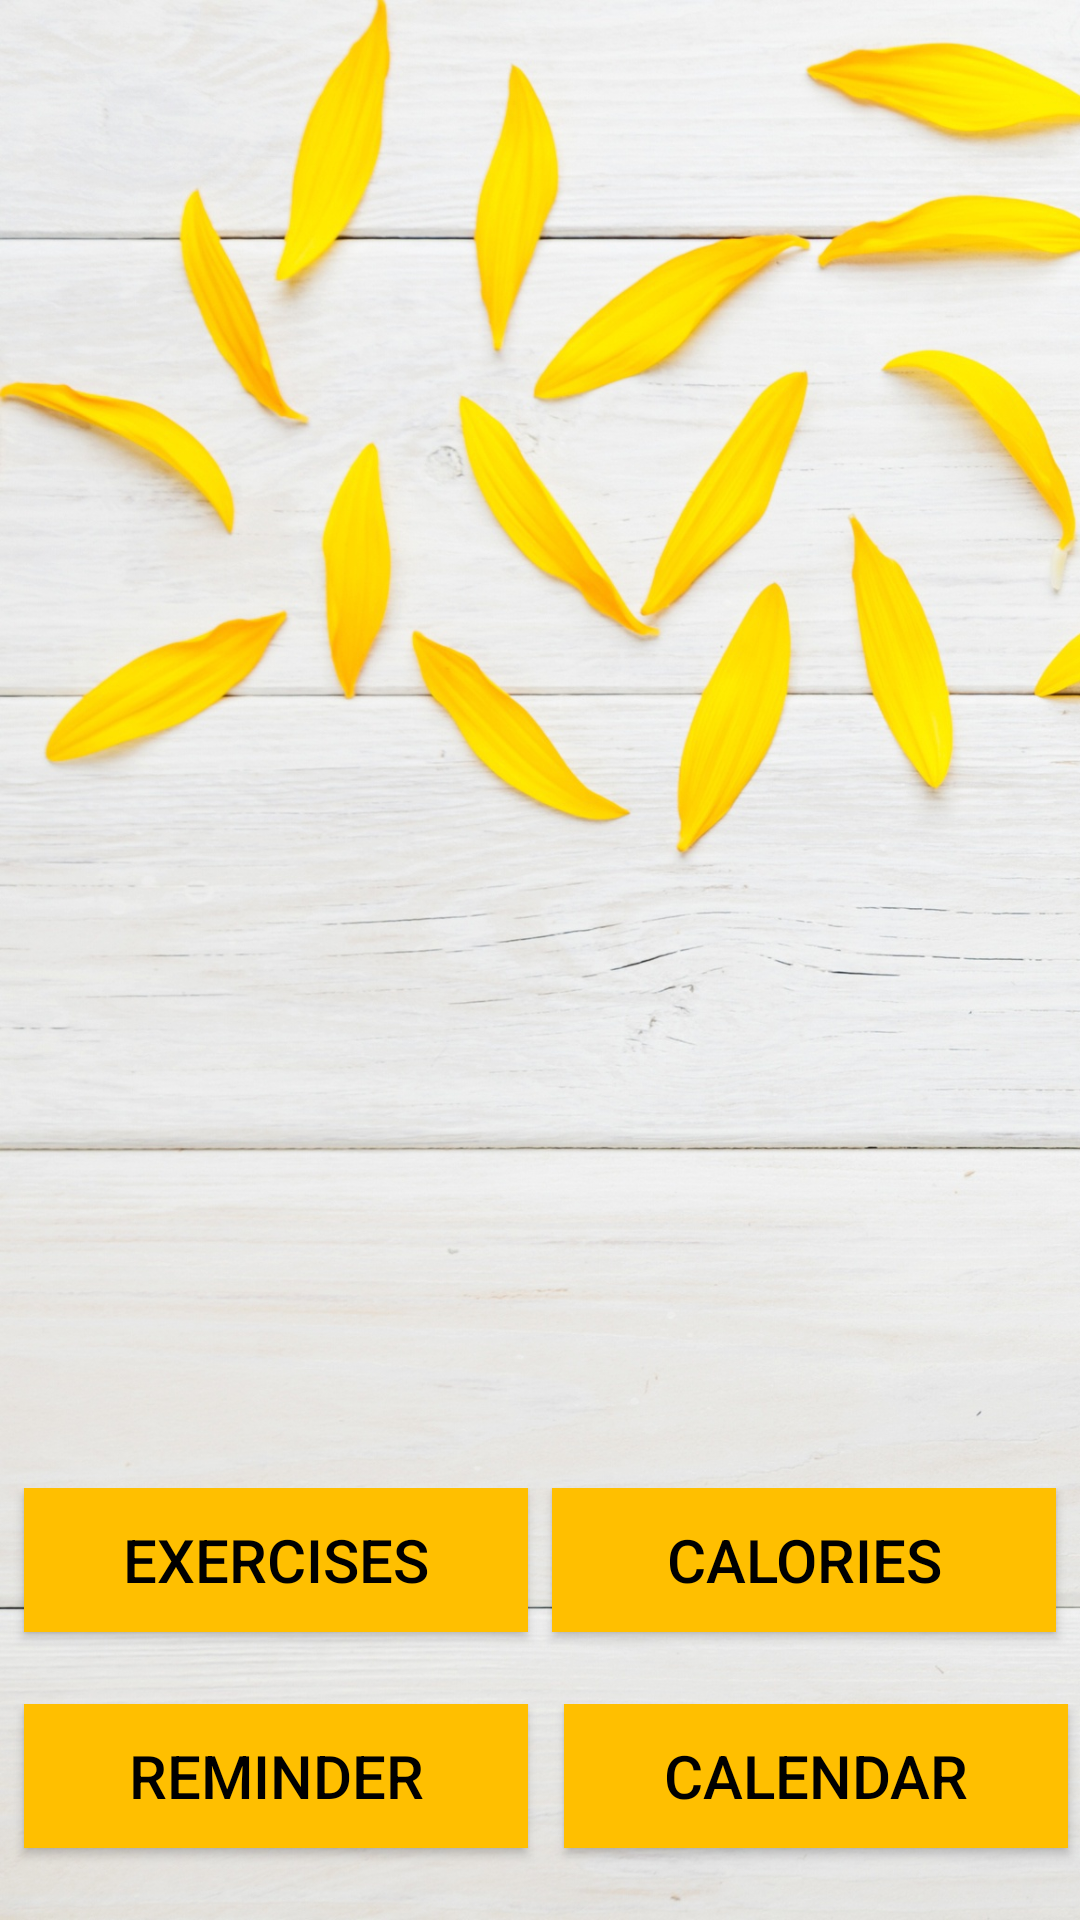

This screen was rendered from an Android layout file. Write that file and the resources it references.
<!-- AndroidManifest.xml: application theme AppTheme -->
<!-- res/layout/activity_main.xml -->
<?xml version="1.0" encoding="utf-8"?>
<RelativeLayout xmlns:android="http://schemas.android.com/apk/res/android"
    xmlns:app="http://schemas.android.com/apk/res-auto"
    xmlns:tools="http://schemas.android.com/tools"
    android:layout_width="match_parent"
    android:layout_height="match_parent"
     android:background="@drawable/fon_sart_program"
    tools:context="com.example.olenka.fitforyou.MainActivity">

    <TextView
        android:id="@+id/editText"
        android:layout_width="wrap_content"
        android:layout_height="wrap_content"
        android:layout_alignLeft="@+id/imageView"
        android:layout_alignParentTop="true"
        android:layout_alignStart="@+id/imageView"
        android:layout_marginLeft="41dp"
        android:layout_marginStart="41dp"
        android:fontFamily="casual"
        android:text="Fit for YOU"
        android:textColor="@color/colorPrimaryDark"
        android:textSize="40dp"
        android:textStyle="bold" />

    <ImageView
        android:layout_below="@+id/editText"
        android:layout_width="wrap_content"
        android:layout_height="wrap_content"
        android:layout_alignParentEnd="true"
        android:layout_alignParentRight="true"
        android:layout_alignParentTop="true"
        android:layout_marginEnd="29dp"
        android:layout_marginRight="29dp"
        android:layout_marginTop="63dp"
        android:src="@drawable/fit_for_you"
        android:id="@+id/imageView"
        />

    <ImageView
        android:layout_below="@id/imageView"
        android:id="@+id/play_daily_training"
        android:layout_width="wrap_content"
        android:layout_height="wrap_content"
        android:layout_alignParentBottom="true"
        android:layout_centerHorizontal="true"
        android:layout_marginBottom="130dp"
        android:src="@drawable/play_app" />

    <LinearLayout
        android:layout_width="match_parent"
        android:layout_height="wrap_content"
        android:layout_alignParentBottom="true"
        android:orientation="vertical"
        android:id="@+id/linearLayout" >

        <LinearLayout
            android:layout_width="match_parent"
            android:layout_height="wrap_content"
            android:layout_weight="2"
            android:orientation="horizontal">

            <Button
                android:id="@+id/btnExercise"
                android:layout_height="wrap_content"
                android:layout_width="0dp"
                android:layout_weight="1"
                android:text="Exercises"
                android:textColor="@android:color/black"
                android:textSize="20dp"
                android:layout_marginLeft="8dp"
                android:layout_marginRight="4dp"
                android:layout_marginBottom="24dp"
                android:background="@color/colorPrimary"
                />

            <Button
                android:id="@+id/btnSetting"
                android:layout_height="wrap_content"
                android:layout_weight="1"
                android:text="Calories"
                android:textSize="20dp"
                android:textColor="@android:color/black"
                android:layout_marginLeft="4dp"
                android:layout_marginRight="8dp"
                android:layout_width="0dp"
                android:background="@color/colorPrimary"
                />
        </LinearLayout>

        <LinearLayout
            android:layout_width="match_parent"
            android:layout_height="wrap_content"
            android:layout_weight="2"
            android:orientation="horizontal">

        <Button
            android:id="@+id/btnReminder"
            android:layout_height="wrap_content"
            android:layout_width="match_parent"
            android:layout_weight="1"
            android:text="Reminder"
            android:textColor="@android:color/black"
            android:textSize="20dp"
            android:layout_marginLeft="8dp"
            android:layout_marginRight="4dp"
            android:layout_marginBottom="24dp"
            android:background="@color/colorPrimary"
            />

        <Button
            android:id="@+id/btnCalendar"
            android:layout_height="wrap_content"
            android:layout_width="match_parent"
            android:layout_weight="1"
            android:text="Calendar"
            android:textColor="@android:color/black"
            android:textSize="20dp"
            android:layout_marginLeft="8dp"
            android:layout_marginRight="4dp"
            android:layout_marginBottom="24dp"
            android:background="@color/colorPrimary"
            />
        </LinearLayout>

    </LinearLayout>
</RelativeLayout>
<!-- resources referenced by this layout -->
<resources>
  <color name="colorPrimary">#ffbf00</color>
  <color name="colorPrimaryDark">#ff0080</color>
  <!-- drawable fon_sart_program: png bitmap (drawable, 446661 bytes) -->
  <style name="AppTheme" parent="Theme.AppCompat.Light.NoActionBar">
          
          <item name="colorPrimary">@color/colorPrimary</item>
          <item name="colorPrimaryDark">@color/colorPrimaryDark</item>
          <item name="colorAccent">@color/colorAccent</item>
      </style>
  <color name="colorAccent">#000000</color>
</resources>
